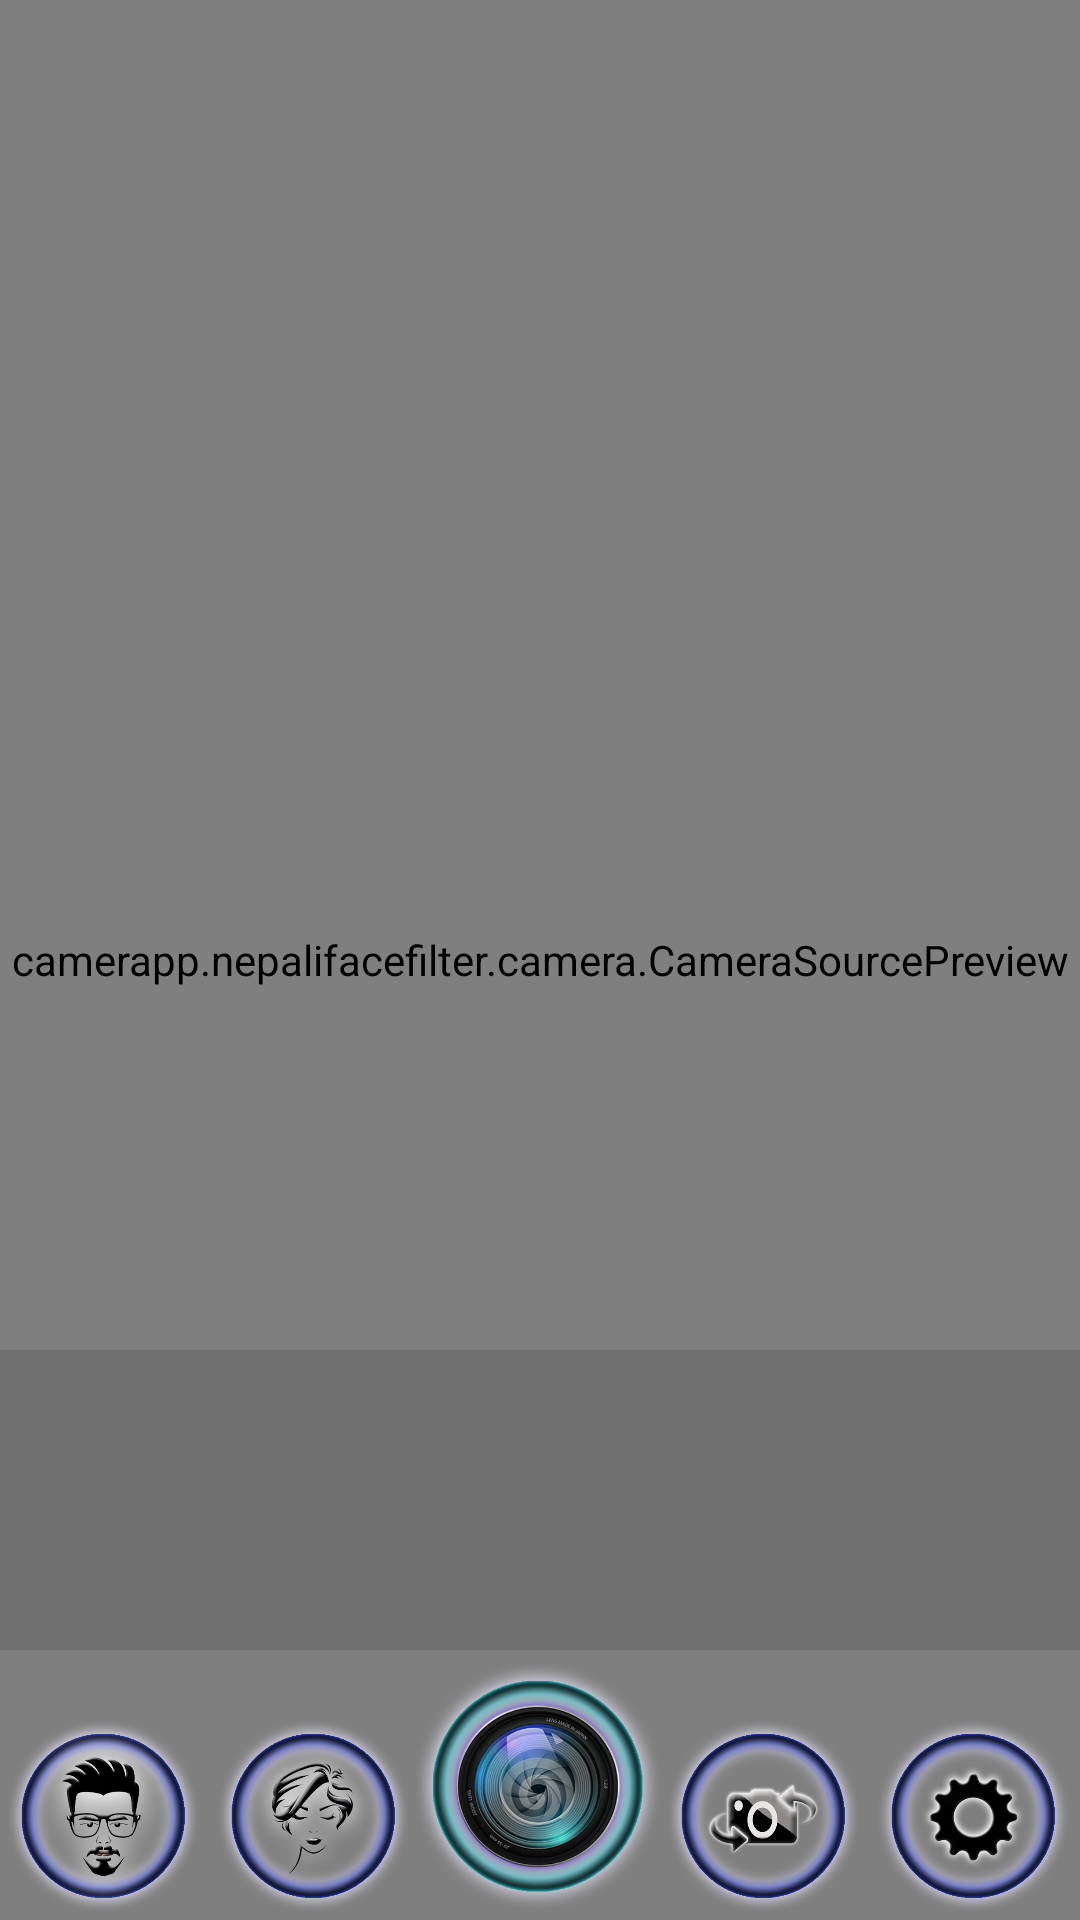

Write the Android layout XML for this screen, with the resource values it uses.
<!-- AndroidManifest.xml: application theme AppTheme -->
<!-- res/layout/activity_main.xml -->
<?xml version="1.0" encoding="utf-8"?>
<RelativeLayout
    xmlns:android="http://schemas.android.com/apk/res/android"
    xmlns:app="http://schemas.android.com/apk/res-auto"
    android:id="@+id/topLayout"
    android:background="#000"
    android:orientation="vertical"
    android:layout_width="match_parent"
    android:layout_height="match_parent"
    android:keepScreenOn="true">

    <camerapp.nepalifacefilter.camera.CameraSourcePreview
        android:id="@+id/preview"
        android:layout_width="match_parent"
        android:layout_height="match_parent">
      <camerapp.nepalifacefilter.camera.GraphicOverlay
            android:id="@+id/faceOverlay"
            android:layout_width="match_parent"
            android:layout_height="match_parent" />
    </camerapp.nepalifacefilter.camera.CameraSourcePreview>



<FrameLayout
    android:layout_width="match_parent"
    android:layout_height="wrap_content"
    android:foregroundGravity="bottom"
    android:layout_alignParentBottom="true"
    android:id="@+id/frameLayout">


    <ImageView
                android:layout_width="70dp"
                android:layout_height="70dp"
                android:id="@+id/male"
                android:src="@mipmap/male"
                android:layout_gravity="start|bottom"
                android:layout_alignParentBottom="true"
                android:layout_alignParentStart="true" />

            <ImageView
                  android:layout_width="70dp"
                  android:layout_height="70dp"
                  android:id="@+id/female"
                android:layout_gravity="start|bottom"
                android:layout_marginLeft="70dp"
                  android:src="@mipmap/female"
                  android:layout_alignParentBottom="true"
                   />
            <ImageView
                android:layout_width="70dp"
                android:layout_height="70dp"
                android:id="@+id/buttonChangeCamera"
                android:src="@mipmap/capture"
                android:layout_gravity="end|bottom"
                android:layout_marginRight="70dp"
                android:layout_alignParentBottom="true"
               />

    <ImageView
        android:layout_width="90dp"
        android:layout_height="90dp"
        android:id="@+id/fbCam"
        android:layout_gravity="center|bottom"
        android:src="@mipmap/camera"
        android:clickable="true"
        android:layout_centerHorizontal="true"
        android:layout_alignParentBottom="true" />

    <ImageView
        android:id="@+id/setting"
        android:layout_width="70dp"
        android:layout_height="70dp"
        android:layout_gravity="end|bottom"
        android:src="@mipmap/settings" />



</FrameLayout>

    <ViewFlipper
        android:id="@+id/viewFlipper"
        android:layout_width="wrap_content"
        android:layout_above="@+id/frameLayout"
        android:layout_alignParentStart="true"
        android:layout_height="100dp">

    <android.support.v4.view.ViewPager
        android:id="@+id/viewpager"
        android:layout_width="match_parent"
        android:layout_height="match_parent"
        android:background="#2000"/>

    <android.support.v4.view.ViewPager
        android:id="@+id/second_view_pager"
        android:layout_width="match_parent"
        android:layout_height="match_parent"
        android:background="#2000"/>

    </ViewFlipper>

</RelativeLayout>
<!-- resources referenced by this layout -->
<resources>
  <!-- mipmap camera: png bitmap (mipmap-xxhdpi, 218717 bytes) -->
  <!-- mipmap capture: png bitmap (mipmap-xxhdpi, 118971 bytes) -->
  <!-- mipmap female: png bitmap (mipmap-xxhdpi, 144420 bytes) -->
  <!-- mipmap male: png bitmap (mipmap-xxhdpi, 150604 bytes) -->
  <!-- mipmap settings: png bitmap (mipmap-xxhdpi, 117954 bytes) -->
  <style name="AppTheme" parent="Theme.AppCompat.Light.NoActionBar">
          
          <item name="colorPrimary">@color/colorPrimary</item>
          <item name="colorPrimaryDark">@color/colorPrimaryDark</item>
          <item name="colorAccent">@color/colorAccent</item>
      </style>
  <color name="colorPrimary">#3F51B5</color>
  <color name="colorPrimaryDark">#000</color>
  <color name="colorAccent">#fff</color>
</resources>
